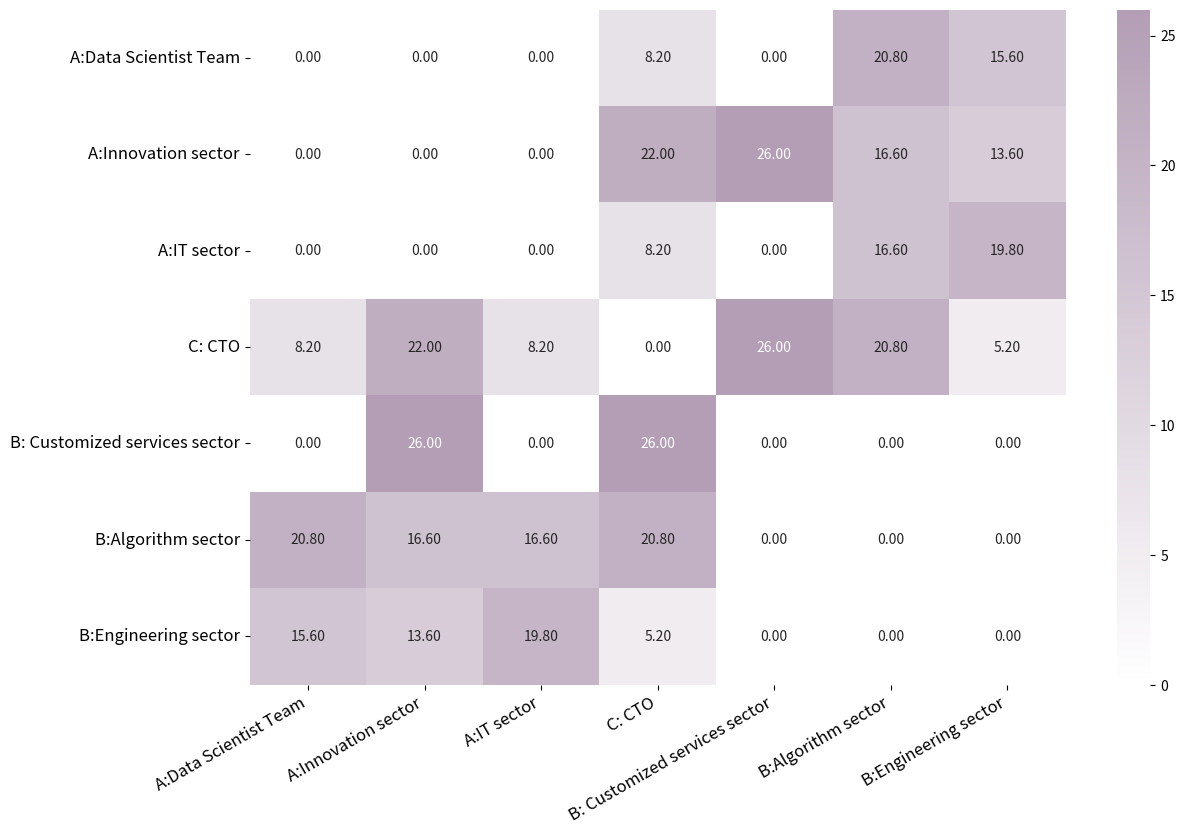

The matplotlib source for this figure:
# -*- coding: utf-8 -*- 
"""
    Author: 72733
    Datetime: 2024-07-26 15:52
    DESC:
"""


import seaborn as sns
import matplotlib.pyplot as plt
from matplotlib.colors import LinearSegmentedColormap
import pandas as pd

def heatmap():
# 你的数据
    data = [
        # [0, 0, 0, 7.81, 0, 19.24, 14.43],
        # [0, 0, 0, 20.05, 24.05, 15.43, 12.43],
        # [0, 0, 0, 7.81, 0, 15.43, 18.24],
        # [7.81, 20.05, 7.81, 0, 24.05, 19.24, 4.81],
        # [0, 24.05, 0, 24.05, 0, 0, 0],
        # [19.24, 15.43, 15.43, 19.24, 0, 0, 0],
        # [14.43, 12.43, 18.24, 4.81, 0, 0, 0]
        [0, 0, 0, 8.2, 0, 20.8, 15.6],
        [0, 0, 0, 22.0, 26.0, 16.6, 13.6],
        [0, 0, 0, 8.2, 0, 16.6, 19.8],
        [8.2, 22.0, 8.2, 0, 26.0, 20.8, 5.2],
        [0, 26.0, 0, 26.0, 0, 0, 0],
        [20.8, 16.6, 16.6, 20.8, 0, 0, 0],
        [15.6, 13.6, 19.8, 5.2, 0, 0, 0]
    ]

    # 创建自定义的浅色调颜色映射
    # colors = ['#A398C5', '#7465AD', '#572C92']  # 从浅到深的颜色
    colors = ['#FFFFFF', '#B39EB5']
    n_bins = 256  # 颜色渐变的平滑度
    cmap = LinearSegmentedColormap.from_list("custom", colors, N=n_bins)

    # 行列标签E
    row_labels = ['A:Data Scientist Team', 'A:Innovation sector', 'A:IT sector', 'C: CTO', 'B: Customized services sector', 'B:Algorithm sector', 'B:Engineering sector']
    col_labels = ['A:Data Scientist Team', 'A:Innovation sector', 'A:IT sector', 'C: CTO', 'B: Customized services sector', 'B:Algorithm sector', 'B:Engineering sector']

    # 创建DataFrame
    df = pd.DataFrame(data, index=row_labels, columns=col_labels)

    # 绘制热力图
    plt.figure(figsize=(12, 9))  # 设置图形大小
    # sns.heatmap(df, annot=True, fmt=".2f", cmap="YlGnBu", cbar=True, xticklabels=df.columns, yticklabels=df.index)
    sns.heatmap(df, 
                annot=True,      # 显示数值
                fmt=".2f",       # 数值格式为2位小数
                cmap=cmap,  # 使用紫色系配色
                cbar=True,       # 显示颜色条
                xticklabels=df.columns, 
                yticklabels=df.index)

    # 调整布局
    plt.xticks(rotation=30, ha='right', fontsize=12)  # 旋转x轴标签45度
    plt.yticks(rotation=0, fontsize=12)  # y轴标签水平显示

    # # 更详细的边距控制
    plt.subplots_adjust(left=0.2,    # 增加左边距
                       right=1.05,    # 右边距
                       bottom=0.2,   # 底部边距
                       top=0.95)      # 顶部边距
    
    # plt.tick_params(axis='x', which='both', pad=10)  # 增加刻度标签与轴的距离
    constrained_layout=True
    # 调整子图参数，确保标签不被切掉
    # plt.tight_layout()

    # 显示图形
    plt.show()

if __name__ == "__main__":
    heatmap()
